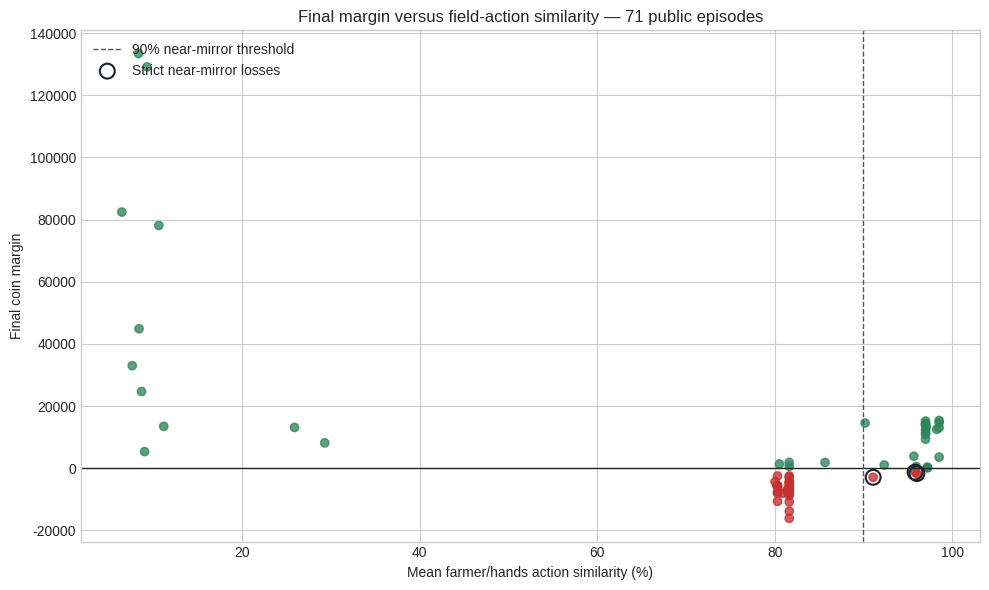
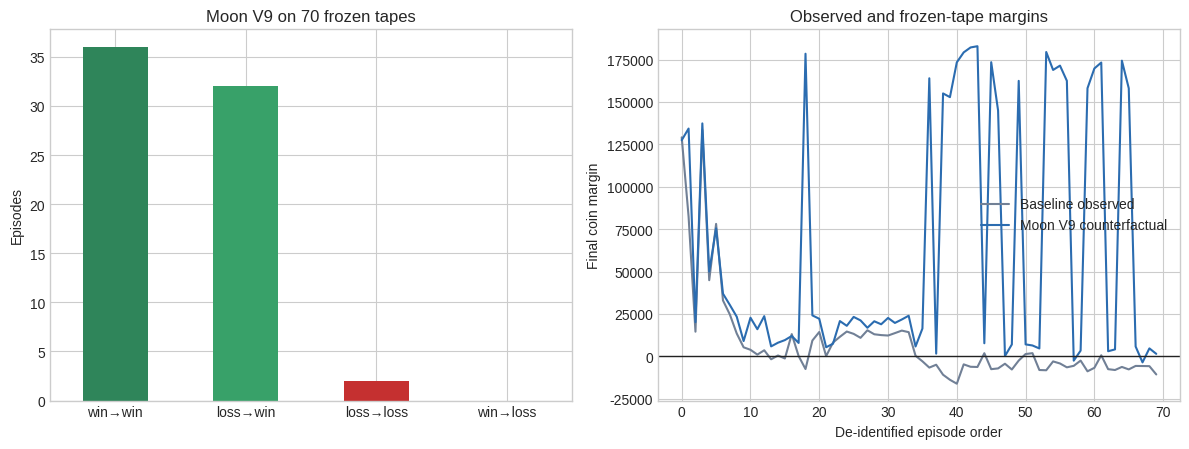
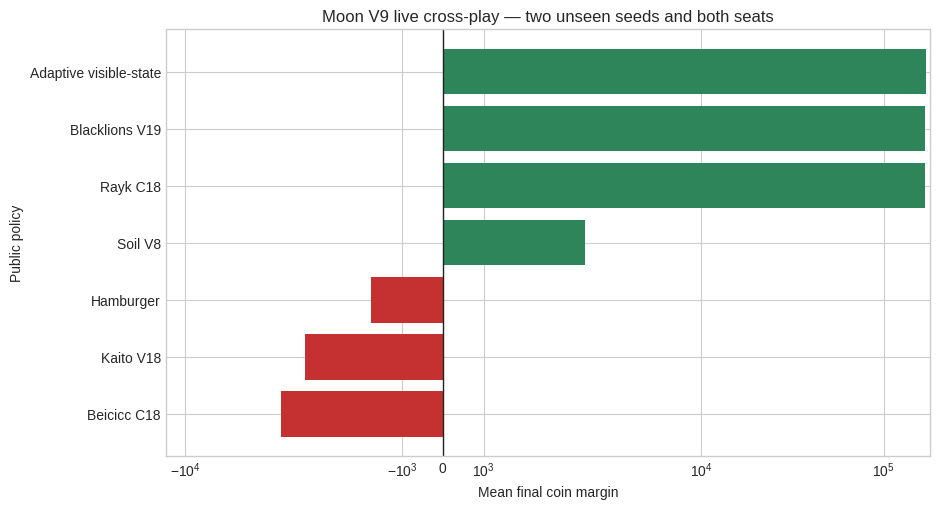
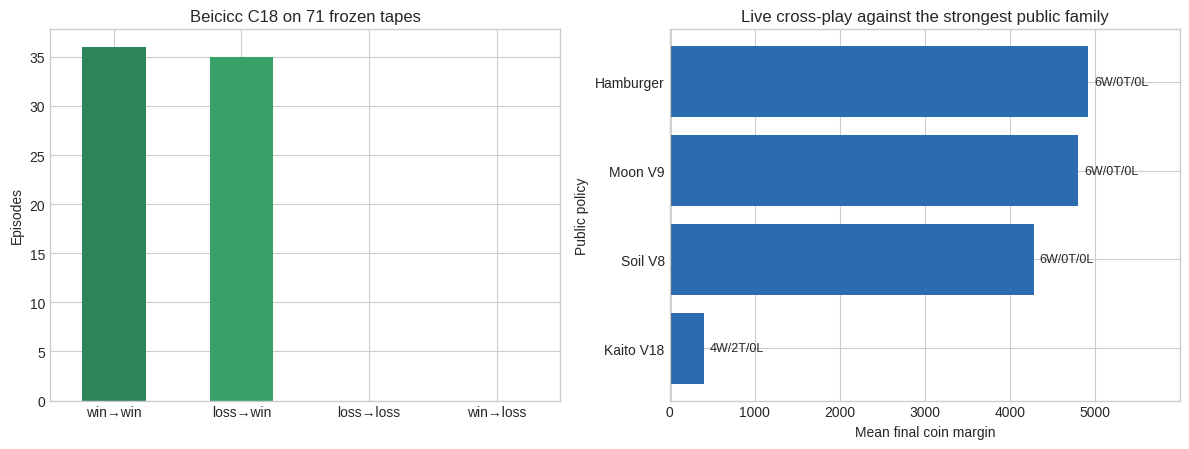

Generate these figures, in order, with matplotlib:
import pandas as pd
import numpy as np
import matplotlib.pyplot as plt

plt.style.use("seaborn-v0_8-whitegrid")

# Aggregated, de-identified records derived from completed public Kaggle replays.
# No opponent names, episode identifiers, seeds, submission identifiers,
# private observations, agent source, or action traces are included.
corpus = pd.DataFrame([{'margin': 129166.0, 'field_similarity': 0.0924895688456189, 'farmer_similarity': 0.1363004172461752, 'hands_similarity': 0.0486787204450625, 'market_similarity': 0.1655076495132127, 'result': 'win', 'strict_near_mirror_loss': False}, {'margin': 82434.0, 'field_similarity': 0.0639777468706536, 'farmer_similarity': 0.086230876216968, 'hands_similarity': 0.0417246175243393, 'market_similarity': 0.1349095966620306, 'result': 'win', 'strict_near_mirror_loss': False}, {'margin': 14538.0, 'field_similarity': 0.9019471488178024, 'farmer_similarity': 0.9860917941585536, 'hands_similarity': 0.8178025034770514, 'market_similarity': 0.4325452016689847, 'result': 'win', 'strict_near_mirror_loss': False}, {'margin': 133441.0, 'field_similarity': 0.0827538247566063, 'farmer_similarity': 0.1237830319888734, 'hands_similarity': 0.0417246175243393, 'market_similarity': 0.1655076495132127, 'result': 'win', 'strict_near_mirror_loss': False}, {'margin': 44898.0, 'field_similarity': 0.0834492350486787, 'farmer_similarity': 0.125173852573018, 'hands_similarity': 0.0417246175243393, 'market_similarity': 0.1404728789986092, 'result': 'win', 'strict_near_mirror_loss': False}, {'margin': 78107.0, 'field_similarity': 0.105702364394993, 'farmer_similarity': 0.1613351877607788, 'hands_similarity': 0.0500695410292072, 'market_similarity': 0.1349095966620306, 'result': 'win', 'strict_near_mirror_loss': False}, {'margin': 32976.0, 'field_similarity': 0.0757997218358831, 'farmer_similarity': 0.1098748261474269, 'hands_similarity': 0.0417246175243393, 'market_similarity': 0.1474269819193324, 'result': 'win', 'strict_near_mirror_loss': False}, {'margin': 24676.0, 'field_similarity': 0.086230876216968, 'farmer_similarity': 0.1307371349095966, 'hands_similarity': 0.0417246175243393, 'market_similarity': 0.1321279554937413, 'result': 'win', 'strict_near_mirror_loss': False}, {'margin': 13476.0, 'field_similarity': 0.1112656467315716, 'farmer_similarity': 0.1543810848400556, 'hands_similarity': 0.0681502086230876, 'market_similarity': 0.0598052851182197, 'result': 'win', 'strict_near_mirror_loss': False}, {'margin': 5334.0, 'field_similarity': 0.0897079276773296, 'farmer_similarity': 0.1376912378303199, 'hands_similarity': 0.0417246175243393, 'market_similarity': 0.1196105702364394, 'result': 'win', 'strict_near_mirror_loss': False}, {'margin': 3855.0, 'field_similarity': 0.956884561891516, 'farmer_similarity': 0.9860917941585536, 'hands_similarity': 0.9276773296244784, 'market_similarity': 0.43115438108484, 'result': 'win', 'strict_near_mirror_loss': False}, {'margin': 1027.0, 'field_similarity': 0.9235048678720446, 'farmer_similarity': 0.9680111265646733, 'hands_similarity': 0.8789986091794159, 'market_similarity': 0.3282336578581363, 'result': 'win', 'strict_near_mirror_loss': False}, {'margin': 3575.0, 'field_similarity': 0.9853963838664812, 'farmer_similarity': 0.9860917941585536, 'hands_similarity': 0.9847009735744088, 'market_similarity': 0.43115438108484, 'result': 'win', 'strict_near_mirror_loss': False}, {'margin': -1733.0, 'field_similarity': 0.9603616133518776, 'farmer_similarity': 0.9860917941585536, 'hands_similarity': 0.9346314325452016, 'market_similarity': 0.4005563282336578, 'result': 'loss', 'strict_near_mirror_loss': True}, {'margin': 510.0, 'field_similarity': 0.9596662030598052, 'farmer_similarity': 0.9860917941585536, 'hands_similarity': 0.933240611961057, 'market_similarity': 0.3282336578581363, 'result': 'win', 'strict_near_mirror_loss': False}, {'margin': -1276.0, 'field_similarity': 0.9582753824756608, 'farmer_similarity': 0.9860917941585536, 'hands_similarity': 0.9304589707927676, 'market_similarity': 0.3268428372739916, 'result': 'loss', 'strict_near_mirror_loss': True}, {'margin': 13110.0, 'field_similarity': 0.258692628650904, 'farmer_similarity': 0.4464534075104311, 'hands_similarity': 0.0709318497913769, 'market_similarity': 0.1349095966620306, 'result': 'win', 'strict_near_mirror_loss': False}, {'margin': 178.0, 'field_similarity': 0.972183588317107, 'farmer_similarity': 0.9860917941585536, 'hands_similarity': 0.9582753824756608, 'market_similarity': 0.3184979137691238, 'result': 'win', 'strict_near_mirror_loss': False}, {'margin': -7483.0, 'field_similarity': 0.8164116828929069, 'farmer_similarity': 0.874826147426982, 'hands_similarity': 0.7579972183588317, 'market_similarity': 0.325452016689847, 'result': 'loss', 'strict_near_mirror_loss': False}, {'margin': 9330.0, 'field_similarity': 0.97009735744089, 'farmer_similarity': 0.9860917941585536, 'hands_similarity': 0.9541029207232268, 'market_similarity': 0.4339360222531293, 'result': 'win', 'strict_near_mirror_loss': False}, {'margin': 14349.0, 'field_similarity': 0.97009735744089, 'farmer_similarity': 0.9860917941585536, 'hands_similarity': 0.9541029207232268, 'market_similarity': 0.4339360222531293, 'result': 'win', 'strict_near_mirror_loss': False}, {'margin': 132.0, 'field_similarity': 0.972183588317107, 'farmer_similarity': 0.9860917941585536, 'hands_similarity': 0.9582753824756608, 'market_similarity': 0.3282336578581363, 'result': 'win', 'strict_near_mirror_loss': False}, {'margin': 8150.0, 'field_similarity': 0.2927677329624478, 'farmer_similarity': 0.4826147426981919, 'hands_similarity': 0.1029207232267037, 'market_similarity': 0.1766342141863699, 'result': 'win', 'strict_near_mirror_loss': False}, {'margin': 11513.0, 'field_similarity': 0.97009735744089, 'farmer_similarity': 0.9860917941585536, 'hands_similarity': 0.9541029207232268, 'market_similarity': 0.4339360222531293, 'result': 'win', 'strict_near_mirror_loss': False}, {'margin': 14628.0, 'field_similarity': 0.9853963838664812, 'farmer_similarity': 0.9860917941585536, 'hands_similarity': 0.9847009735744088, 'market_similarity': 0.4353268428372739, 'result': 'win', 'strict_near_mirror_loss': False}, {'margin': 13259.0, 'field_similarity': 0.9707927677329624, 'farmer_similarity': 0.9860917941585536, 'hands_similarity': 0.9554937413073712, 'market_similarity': 0.4297635605006954, 'result': 'win', 'strict_near_mirror_loss': False}, {'margin': 10918.0, 'field_similarity': 0.97009735744089, 'farmer_similarity': 0.9860917941585536, 'hands_similarity': 0.9541029207232268, 'market_similarity': 0.4242002781641168, 'result': 'win', 'strict_near_mirror_loss': False}, {'margin': 15358.0, 'field_similarity': 0.9853963838664812, 'farmer_similarity': 0.9860917941585536, 'hands_similarity': 0.9847009735744088, 'market_similarity': 0.43115438108484, 'result': 'win', 'strict_near_mirror_loss': False}, {'margin': 13010.0, 'field_similarity': 0.9853963838664812, 'farmer_similarity': 0.9860917941585536, 'hands_similarity': 0.9847009735744088, 'market_similarity': 0.43115438108484, 'result': 'win', 'strict_near_mirror_loss': False}, {'margin': 12525.0, 'field_similarity': 0.982614742698192, 'farmer_similarity': 0.9860917941585536, 'hands_similarity': 0.9791376912378305, 'market_similarity': 0.4353268428372739, 'result': 'win', 'strict_near_mirror_loss': False}, {'margin': 12273.0, 'field_similarity': 0.97009735744089, 'farmer_similarity': 0.9860917941585536, 'hands_similarity': 0.9541029207232268, 'market_similarity': 0.4339360222531293, 'result': 'win', 'strict_near_mirror_loss': False}, {'margin': 13700.0, 'field_similarity': 0.97009735744089, 'farmer_similarity': 0.9860917941585536, 'hands_similarity': 0.9541029207232268, 'market_similarity': 0.4339360222531293, 'result': 'win', 'strict_near_mirror_loss': False}, {'margin': 15179.0, 'field_similarity': 0.97009735744089, 'farmer_similarity': 0.9860917941585536, 'hands_similarity': 0.9541029207232268, 'market_similarity': 0.4339360222531293, 'result': 'win', 'strict_near_mirror_loss': False}, {'margin': 14258.0, 'field_similarity': 0.97009735744089, 'farmer_similarity': 0.9860917941585536, 'hands_similarity': 0.9541029207232268, 'market_similarity': 0.4339360222531293, 'result': 'win', 'strict_near_mirror_loss': False}, {'margin': 337.0, 'field_similarity': 0.972183588317107, 'farmer_similarity': 0.9860917941585536, 'hands_similarity': 0.9582753824756608, 'market_similarity': 0.3296244784422809, 'result': 'win', 'strict_near_mirror_loss': False}, {'margin': -2936.0, 'field_similarity': 0.9109874826147428, 'farmer_similarity': 0.9596662030598052, 'hands_similarity': 0.8623087621696801, 'market_similarity': 0.2712100139082058, 'result': 'loss', 'strict_near_mirror_loss': True}, {'margin': -6639.0, 'field_similarity': 0.8164116828929069, 'farmer_similarity': 0.874826147426982, 'hands_similarity': 0.7579972183588317, 'market_similarity': 0.325452016689847, 'result': 'loss', 'strict_near_mirror_loss': False}, {'margin': -4950.0, 'field_similarity': 0.8164116828929069, 'farmer_similarity': 0.874826147426982, 'hands_similarity': 0.7579972183588317, 'market_similarity': 0.2739916550764951, 'result': 'loss', 'strict_near_mirror_loss': False}, {'margin': -10855.0, 'field_similarity': 0.8164116828929069, 'farmer_similarity': 0.874826147426982, 'hands_similarity': 0.7579972183588317, 'market_similarity': 0.325452016689847, 'result': 'loss', 'strict_near_mirror_loss': False}, {'margin': -13831.0, 'field_similarity': 0.8164116828929069, 'farmer_similarity': 0.874826147426982, 'hands_similarity': 0.7579972183588317, 'market_similarity': 0.325452016689847, 'result': 'loss', 'strict_near_mirror_loss': False}, {'margin': -16142.0, 'field_similarity': 0.8164116828929069, 'farmer_similarity': 0.874826147426982, 'hands_similarity': 0.7579972183588317, 'market_similarity': 0.325452016689847, 'result': 'loss', 'strict_near_mirror_loss': False}, {'margin': -4732.0, 'field_similarity': 0.8164116828929069, 'farmer_similarity': 0.874826147426982, 'hands_similarity': 0.7579972183588317, 'market_similarity': 0.325452016689847, 'result': 'loss', 'strict_near_mirror_loss': False}, {'margin': -6157.0, 'field_similarity': 0.8164116828929069, 'farmer_similarity': 0.874826147426982, 'hands_similarity': 0.7579972183588317, 'market_similarity': 0.325452016689847, 'result': 'loss', 'strict_near_mirror_loss': False}, {'margin': -6276.0, 'field_similarity': 0.8164116828929069, 'farmer_similarity': 0.874826147426982, 'hands_similarity': 0.7579972183588317, 'market_similarity': 0.325452016689847, 'result': 'loss', 'strict_near_mirror_loss': False}, {'margin': 1841.0, 'field_similarity': 0.8567454798331016, 'farmer_similarity': 0.8692628650904033, 'hands_similarity': 0.8442280945757997, 'market_similarity': 0.3518776077885953, 'result': 'win', 'strict_near_mirror_loss': False}, {'margin': -7567.0, 'field_similarity': 0.8164116828929069, 'farmer_similarity': 0.874826147426982, 'hands_similarity': 0.7579972183588317, 'market_similarity': 0.325452016689847, 'result': 'loss', 'strict_near_mirror_loss': False}, {'margin': -7123.0, 'field_similarity': 0.8136300417246175, 'farmer_similarity': 0.8692628650904033, 'hands_similarity': 0.7579972183588317, 'market_similarity': 0.3268428372739916, 'result': 'loss', 'strict_near_mirror_loss': False}, {'margin': -4359.0, 'field_similarity': 0.8004172461752433, 'farmer_similarity': 0.8692628650904033, 'hands_similarity': 0.7315716272600834, 'market_similarity': 0.2336578581363004, 'result': 'loss', 'strict_near_mirror_loss': False}, {'margin': -7761.0, 'field_similarity': 0.8164116828929069, 'farmer_similarity': 0.874826147426982, 'hands_similarity': 0.7579972183588317, 'market_similarity': 0.3157162726008345, 'result': 'loss', 'strict_near_mirror_loss': False}, {'margin': -2488.0, 'field_similarity': 0.8164116828929069, 'farmer_similarity': 0.874826147426982, 'hands_similarity': 0.7579972183588317, 'market_similarity': 0.325452016689847, 'result': 'loss', 'strict_near_mirror_loss': False}, {'margin': 1350.0, 'field_similarity': 0.8052851182197497, 'farmer_similarity': 0.874826147426982, 'hands_similarity': 0.7357440890125174, 'market_similarity': 0.3157162726008345, 'result': 'win', 'strict_near_mirror_loss': False}, {'margin': 1868.0, 'field_similarity': 0.8164116828929069, 'farmer_similarity': 0.874826147426982, 'hands_similarity': 0.7579972183588317, 'market_similarity': 0.2739916550764951, 'result': 'win', 'strict_near_mirror_loss': False}, {'margin': -8063.0, 'field_similarity': 0.8087621696801113, 'farmer_similarity': 0.8720445062586927, 'hands_similarity': 0.7454798331015299, 'market_similarity': 0.3129346314325452, 'result': 'loss', 'strict_near_mirror_loss': False}, {'margin': -8207.0, 'field_similarity': 0.8164116828929069, 'farmer_similarity': 0.874826147426982, 'hands_similarity': 0.7579972183588317, 'market_similarity': 0.325452016689847, 'result': 'loss', 'strict_near_mirror_loss': False}, {'margin': -2993.0, 'field_similarity': 0.8164116828929069, 'farmer_similarity': 0.874826147426982, 'hands_similarity': 0.7579972183588317, 'market_similarity': 0.3087621696801113, 'result': 'loss', 'strict_near_mirror_loss': False}, {'margin': -4207.0, 'field_similarity': 0.8164116828929069, 'farmer_similarity': 0.874826147426982, 'hands_similarity': 0.7579972183588317, 'market_similarity': 0.3087621696801113, 'result': 'loss', 'strict_near_mirror_loss': False}, {'margin': -6481.0, 'field_similarity': 0.8164116828929069, 'farmer_similarity': 0.874826147426982, 'hands_similarity': 0.7579972183588317, 'market_similarity': 0.325452016689847, 'result': 'loss', 'strict_near_mirror_loss': False}, {'margin': -5604.0, 'field_similarity': 0.8031988873435327, 'farmer_similarity': 0.874826147426982, 'hands_similarity': 0.7315716272600834, 'market_similarity': 0.2503477051460361, 'result': 'loss', 'strict_near_mirror_loss': False}, {'margin': -2507.0, 'field_similarity': 0.8031988873435327, 'farmer_similarity': 0.874826147426982, 'hands_similarity': 0.7315716272600834, 'market_similarity': 0.2600834492350486, 'result': 'loss', 'strict_near_mirror_loss': False}, {'margin': -8831.0, 'field_similarity': 0.8164116828929069, 'farmer_similarity': 0.874826147426982, 'hands_similarity': 0.7579972183588317, 'market_similarity': 0.3073713490959666, 'result': 'loss', 'strict_near_mirror_loss': False}, {'margin': -6775.0, 'field_similarity': 0.8164116828929069, 'farmer_similarity': 0.874826147426982, 'hands_similarity': 0.7579972183588317, 'market_similarity': 0.3073713490959666, 'result': 'loss', 'strict_near_mirror_loss': False}, {'margin': 627.0, 'field_similarity': 0.8164116828929069, 'farmer_similarity': 0.874826147426982, 'hands_similarity': 0.7579972183588317, 'market_similarity': 0.3087621696801113, 'result': 'win', 'strict_near_mirror_loss': False}, {'margin': -7566.0, 'field_similarity': 0.8031988873435327, 'farmer_similarity': 0.874826147426982, 'hands_similarity': 0.7315716272600834, 'market_similarity': 0.2336578581363004, 'result': 'loss', 'strict_near_mirror_loss': False}, {'margin': -8062.0, 'field_similarity': 0.8031988873435327, 'farmer_similarity': 0.874826147426982, 'hands_similarity': 0.7315716272600834, 'market_similarity': 0.2600834492350486, 'result': 'loss', 'strict_near_mirror_loss': False}, {'margin': -6248.0, 'field_similarity': 0.8164116828929069, 'farmer_similarity': 0.874826147426982, 'hands_similarity': 0.7579972183588317, 'market_similarity': 0.325452016689847, 'result': 'loss', 'strict_near_mirror_loss': False}, {'margin': -7709.0, 'field_similarity': 0.8150208623087623, 'farmer_similarity': 0.874826147426982, 'hands_similarity': 0.7552155771905424, 'market_similarity': 0.321279554937413, 'result': 'loss', 'strict_near_mirror_loss': False}, {'margin': -5656.0, 'field_similarity': 0.8031988873435327, 'farmer_similarity': 0.874826147426982, 'hands_similarity': 0.7315716272600834, 'market_similarity': 0.2600834492350486, 'result': 'loss', 'strict_near_mirror_loss': False}, {'margin': -5713.0, 'field_similarity': 0.8164116828929069, 'farmer_similarity': 0.874826147426982, 'hands_similarity': 0.7579972183588317, 'market_similarity': 0.2503477051460361, 'result': 'loss', 'strict_near_mirror_loss': False}, {'margin': -5783.0, 'field_similarity': 0.8031988873435327, 'farmer_similarity': 0.874826147426982, 'hands_similarity': 0.7315716272600834, 'market_similarity': 0.2600834492350486, 'result': 'loss', 'strict_near_mirror_loss': False}, {'margin': -10679.0, 'field_similarity': 0.8031988873435327, 'farmer_similarity': 0.874826147426982, 'hands_similarity': 0.7315716272600834, 'market_similarity': 0.258692628650904, 'result': 'loss', 'strict_near_mirror_loss': False}, {'margin': -5642.0, 'field_similarity': 0.8025034770514603, 'farmer_similarity': 0.874826147426982, 'hands_similarity': 0.7301808066759388, 'market_similarity': 0.2600834492350486, 'result': 'loss', 'strict_near_mirror_loss': False}])
moon_counterfactual = pd.DataFrame([{'margin_before': 129166.0, 'margin_after': 127457.0, 'result_before': 'win', 'result_after': 'win'}, {'margin_before': 82434.0, 'margin_after': 134331.0, 'result_before': 'win', 'result_after': 'win'}, {'margin_before': 14538.0, 'margin_after': 20158.0, 'result_before': 'win', 'result_after': 'win'}, {'margin_before': 133441.0, 'margin_after': 137372.0, 'result_before': 'win', 'result_after': 'win'}, {'margin_before': 44898.0, 'margin_after': 49962.0, 'result_before': 'win', 'result_after': 'win'}, {'margin_before': 78107.0, 'margin_after': 75457.0, 'result_before': 'win', 'result_after': 'win'}, {'margin_before': 32976.0, 'margin_after': 36959.0, 'result_before': 'win', 'result_after': 'win'}, {'margin_before': 24676.0, 'margin_after': 30300.0, 'result_before': 'win', 'result_after': 'win'}, {'margin_before': 13476.0, 'margin_after': 23383.0, 'result_before': 'win', 'result_after': 'win'}, {'margin_before': 5334.0, 'margin_after': 9015.0, 'result_before': 'win', 'result_after': 'win'}, {'margin_before': 3855.0, 'margin_after': 22771.0, 'result_before': 'win', 'result_after': 'win'}, {'margin_before': 1027.0, 'margin_after': 15995.0, 'result_before': 'win', 'result_after': 'win'}, {'margin_before': 3575.0, 'margin_after': 23698.0, 'result_before': 'win', 'result_after': 'win'}, {'margin_before': -1733.0, 'margin_after': 5864.0, 'result_before': 'loss', 'result_after': 'win'}, {'margin_before': 510.0, 'margin_after': 8046.0, 'result_before': 'win', 'result_after': 'win'}, {'margin_before': -1276.0, 'margin_after': 9573.0, 'result_before': 'loss', 'result_after': 'win'}, {'margin_before': 13110.0, 'margin_after': 12014.0, 'result_before': 'win', 'result_after': 'win'}, {'margin_before': 178.0, 'margin_after': 7897.0, 'result_before': 'win', 'result_after': 'win'}, {'margin_before': -7483.0, 'margin_after': 178459.0, 'result_before': 'loss', 'result_after': 'win'}, {'margin_before': 9330.0, 'margin_after': 24144.0, 'result_before': 'win', 'result_after': 'win'}, {'margin_before': 14349.0, 'margin_after': 22149.0, 'result_before': 'win', 'result_after': 'win'}, {'margin_before': 132.0, 'margin_after': 5361.0, 'result_before': 'win', 'result_after': 'win'}, {'margin_before': 8150.0, 'margin_after': 7443.0, 'result_before': 'win', 'result_after': 'win'}, {'margin_before': 11513.0, 'margin_after': 20791.0, 'result_before': 'win', 'result_after': 'win'}, {'margin_before': 14628.0, 'margin_after': 18005.0, 'result_before': 'win', 'result_after': 'win'}, {'margin_before': 13259.0, 'margin_after': 23250.0, 'result_before': 'win', 'result_after': 'win'}, {'margin_before': 10918.0, 'margin_after': 21186.0, 'result_before': 'win', 'result_after': 'win'}, {'margin_before': 15358.0, 'margin_after': 16849.0, 'result_before': 'win', 'result_after': 'win'}, {'margin_before': 13010.0, 'margin_after': 20680.0, 'result_before': 'win', 'result_after': 'win'}, {'margin_before': 12525.0, 'margin_after': 18904.0, 'result_before': 'win', 'result_after': 'win'}, {'margin_before': 12273.0, 'margin_after': 22644.0, 'result_before': 'win', 'result_after': 'win'}, {'margin_before': 13700.0, 'margin_after': 19700.0, 'result_before': 'win', 'result_after': 'win'}, {'margin_before': 15179.0, 'margin_after': 21725.0, 'result_before': 'win', 'result_after': 'win'}, {'margin_before': 14258.0, 'margin_after': 23955.0, 'result_before': 'win', 'result_after': 'win'}, {'margin_before': 337.0, 'margin_after': 5821.0, 'result_before': 'win', 'result_after': 'win'}, {'margin_before': -2936.0, 'margin_after': 16400.0, 'result_before': 'loss', 'result_after': 'win'}, {'margin_before': -6639.0, 'margin_after': 163980.0, 'result_before': 'loss', 'result_after': 'win'}, {'margin_before': -4950.0, 'margin_after': 1590.0, 'result_before': 'loss', 'result_after': 'win'}, {'margin_before': -10855.0, 'margin_after': 155047.0, 'result_before': 'loss', 'result_after': 'win'}, {'margin_before': -13831.0, 'margin_after': 152866.0, 'result_before': 'loss', 'result_after': 'win'}, {'margin_before': -16142.0, 'margin_after': 173390.0, 'result_before': 'loss', 'result_after': 'win'}, {'margin_before': -4732.0, 'margin_after': 179252.0, 'result_before': 'loss', 'result_after': 'win'}, {'margin_before': -6157.0, 'margin_after': 182162.0, 'result_before': 'loss', 'result_after': 'win'}, {'margin_before': -6276.0, 'margin_after': 182894.0, 'result_before': 'loss', 'result_after': 'win'}, {'margin_before': 1841.0, 'margin_after': 7711.0, 'result_before': 'win', 'result_after': 'win'}, {'margin_before': -7567.0, 'margin_after': 173460.0, 'result_before': 'loss', 'result_after': 'win'}, {'margin_before': -7123.0, 'margin_after': 144965.0, 'result_before': 'loss', 'result_after': 'win'}, {'margin_before': -4359.0, 'margin_after': 165.0, 'result_before': 'loss', 'result_after': 'win'}, {'margin_before': -7761.0, 'margin_after': 7010.0, 'result_before': 'loss', 'result_after': 'win'}, {'margin_before': -2488.0, 'margin_after': 162457.0, 'result_before': 'loss', 'result_after': 'win'}, {'margin_before': 1350.0, 'margin_after': 7046.0, 'result_before': 'win', 'result_after': 'win'}, {'margin_before': 1868.0, 'margin_after': 6403.0, 'result_before': 'win', 'result_after': 'win'}, {'margin_before': -8063.0, 'margin_after': 4652.0, 'result_before': 'loss', 'result_after': 'win'}, {'margin_before': -8207.0, 'margin_after': 179488.0, 'result_before': 'loss', 'result_after': 'win'}, {'margin_before': -2993.0, 'margin_after': 168892.0, 'result_before': 'loss', 'result_after': 'win'}, {'margin_before': -4207.0, 'margin_after': 171446.0, 'result_before': 'loss', 'result_after': 'win'}, {'margin_before': -6481.0, 'margin_after': 162488.0, 'result_before': 'loss', 'result_after': 'win'}, {'margin_before': -5604.0, 'margin_after': -2548.0, 'result_before': 'loss', 'result_after': 'loss'}, {'margin_before': -2507.0, 'margin_after': 3372.0, 'result_before': 'loss', 'result_after': 'win'}, {'margin_before': -8831.0, 'margin_after': 158119.0, 'result_before': 'loss', 'result_after': 'win'}, {'margin_before': -6775.0, 'margin_after': 169772.0, 'result_before': 'loss', 'result_after': 'win'}, {'margin_before': 627.0, 'margin_after': 173258.0, 'result_before': 'win', 'result_after': 'win'}, {'margin_before': -7566.0, 'margin_after': 3003.0, 'result_before': 'loss', 'result_after': 'win'}, {'margin_before': -8062.0, 'margin_after': 4086.0, 'result_before': 'loss', 'result_after': 'win'}, {'margin_before': -6248.0, 'margin_after': 174359.0, 'result_before': 'loss', 'result_after': 'win'}, {'margin_before': -7709.0, 'margin_after': 158098.0, 'result_before': 'loss', 'result_after': 'win'}, {'margin_before': -5656.0, 'margin_after': 5782.0, 'result_before': 'loss', 'result_after': 'win'}, {'margin_before': -5713.0, 'margin_after': -3560.0, 'result_before': 'loss', 'result_after': 'loss'}, {'margin_before': -5783.0, 'margin_after': 4688.0, 'result_before': 'loss', 'result_after': 'win'}, {'margin_before': -10679.0, 'margin_after': 1468.0, 'result_before': 'loss', 'result_after': 'win'}])
c18_counterfactual = pd.DataFrame([{'margin_before': 129166.0, 'margin_after': 126547.0, 'result_before': 'win', 'result_after': 'win'}, {'margin_before': 82434.0, 'margin_after': 130833.0, 'result_before': 'win', 'result_after': 'win'}, {'margin_before': 14538.0, 'margin_after': 16339.0, 'result_before': 'win', 'result_after': 'win'}, {'margin_before': 133441.0, 'margin_after': 135324.0, 'result_before': 'win', 'result_after': 'win'}, {'margin_before': 44898.0, 'margin_after': 48204.0, 'result_before': 'win', 'result_after': 'win'}, {'margin_before': 78107.0, 'margin_after': 74661.0, 'result_before': 'win', 'result_after': 'win'}, {'margin_before': 32976.0, 'margin_after': 35337.0, 'result_before': 'win', 'result_after': 'win'}, {'margin_before': 24676.0, 'margin_after': 28948.0, 'result_before': 'win', 'result_after': 'win'}, {'margin_before': 13476.0, 'margin_after': 23211.0, 'result_before': 'win', 'result_after': 'win'}, {'margin_before': 5334.0, 'margin_after': 14089.0, 'result_before': 'win', 'result_after': 'win'}, {'margin_before': 3855.0, 'margin_after': 19067.0, 'result_before': 'win', 'result_after': 'win'}, {'margin_before': 1027.0, 'margin_after': 13760.0, 'result_before': 'win', 'result_after': 'win'}, {'margin_before': 3575.0, 'margin_after': 20164.0, 'result_before': 'win', 'result_after': 'win'}, {'margin_before': -1733.0, 'margin_after': 3949.0, 'result_before': 'loss', 'result_after': 'win'}, {'margin_before': 510.0, 'margin_after': 6733.0, 'result_before': 'win', 'result_after': 'win'}, {'margin_before': -1276.0, 'margin_after': 7482.0, 'result_before': 'loss', 'result_after': 'win'}, {'margin_before': 13110.0, 'margin_after': 9299.0, 'result_before': 'win', 'result_after': 'win'}, {'margin_before': 178.0, 'margin_after': 6789.0, 'result_before': 'win', 'result_after': 'win'}, {'margin_before': -7483.0, 'margin_after': 175745.0, 'result_before': 'loss', 'result_after': 'win'}, {'margin_before': 9330.0, 'margin_after': 19878.0, 'result_before': 'win', 'result_after': 'win'}, {'margin_before': 14349.0, 'margin_after': 16820.0, 'result_before': 'win', 'result_after': 'win'}, {'margin_before': 132.0, 'margin_after': 4436.0, 'result_before': 'win', 'result_after': 'win'}, {'margin_before': 8150.0, 'margin_after': 4417.0, 'result_before': 'win', 'result_after': 'win'}, {'margin_before': 11513.0, 'margin_after': 15986.0, 'result_before': 'win', 'result_after': 'win'}, {'margin_before': 14628.0, 'margin_after': 13799.0, 'result_before': 'win', 'result_after': 'win'}, {'margin_before': 13259.0, 'margin_after': 18012.0, 'result_before': 'win', 'result_after': 'win'}, {'margin_before': 10918.0, 'margin_after': 18101.0, 'result_before': 'win', 'result_after': 'win'}, {'margin_before': 15358.0, 'margin_after': 13932.0, 'result_before': 'win', 'result_after': 'win'}, {'margin_before': 13010.0, 'margin_after': 17479.0, 'result_before': 'win', 'result_after': 'win'}, {'margin_before': 12525.0, 'margin_after': 15346.0, 'result_before': 'win', 'result_after': 'win'}, {'margin_before': 12273.0, 'margin_after': 17565.0, 'result_before': 'win', 'result_after': 'win'}, {'margin_before': 13700.0, 'margin_after': 17019.0, 'result_before': 'win', 'result_after': 'win'}, {'margin_before': 15179.0, 'margin_after': 17324.0, 'result_before': 'win', 'result_after': 'win'}, {'margin_before': 14258.0, 'margin_after': 20169.0, 'result_before': 'win', 'result_after': 'win'}, {'margin_before': 337.0, 'margin_after': 4589.0, 'result_before': 'win', 'result_after': 'win'}, {'margin_before': -2936.0, 'margin_after': 14256.0, 'result_before': 'loss', 'result_after': 'win'}, {'margin_before': -6639.0, 'margin_after': 162088.0, 'result_before': 'loss', 'result_after': 'win'}, {'margin_before': -4950.0, 'margin_after': 2368.0, 'result_before': 'loss', 'result_after': 'win'}, {'margin_before': -10855.0, 'margin_after': 154018.0, 'result_before': 'loss', 'result_after': 'win'}, {'margin_before': -13831.0, 'margin_after': 145040.0, 'result_before': 'loss', 'result_after': 'win'}, {'margin_before': -16142.0, 'margin_after': 171159.0, 'result_before': 'loss', 'result_after': 'win'}, {'margin_before': -4732.0, 'margin_after': 168039.0, 'result_before': 'loss', 'result_after': 'win'}, {'margin_before': -6157.0, 'margin_after': 178951.0, 'result_before': 'loss', 'result_after': 'win'}, {'margin_before': -6276.0, 'margin_after': 180743.0, 'result_before': 'loss', 'result_after': 'win'}, {'margin_before': 1841.0, 'margin_after': 7016.0, 'result_before': 'win', 'result_after': 'win'}, {'margin_before': -7567.0, 'margin_after': 171325.0, 'result_before': 'loss', 'result_after': 'win'}, {'margin_before': -7123.0, 'margin_after': 141564.0, 'result_before': 'loss', 'result_after': 'win'}, {'margin_before': -4359.0, 'margin_after': 4856.0, 'result_before': 'loss', 'result_after': 'win'}, {'margin_before': -7761.0, 'margin_after': 5722.0, 'result_before': 'loss', 'result_after': 'win'}, {'margin_before': -2488.0, 'margin_after': 148614.0, 'result_before': 'loss', 'result_after': 'win'}, {'margin_before': 1350.0, 'margin_after': 5530.0, 'result_before': 'win', 'result_after': 'win'}, {'margin_before': 1868.0, 'margin_after': 3207.0, 'result_before': 'win', 'result_after': 'win'}, {'margin_before': -8063.0, 'margin_after': 3221.0, 'result_before': 'loss', 'result_after': 'win'}, {'margin_before': -8207.0, 'margin_after': 176861.0, 'result_before': 'loss', 'result_after': 'win'}, {'margin_before': -2993.0, 'margin_after': 166019.0, 'result_before': 'loss', 'result_after': 'win'}, {'margin_before': -4207.0, 'margin_after': 169730.0, 'result_before': 'loss', 'result_after': 'win'}, {'margin_before': -6481.0, 'margin_after': 154876.0, 'result_before': 'loss', 'result_after': 'win'}, {'margin_before': -5604.0, 'margin_after': 4805.0, 'result_before': 'loss', 'result_after': 'win'}, {'margin_before': -2507.0, 'margin_after': 5294.0, 'result_before': 'loss', 'result_after': 'win'}, {'margin_before': -8831.0, 'margin_after': 155352.0, 'result_before': 'loss', 'result_after': 'win'}, {'margin_before': -6775.0, 'margin_after': 165508.0, 'result_before': 'loss', 'result_after': 'win'}, {'margin_before': 627.0, 'margin_after': 170478.0, 'result_before': 'win', 'result_after': 'win'}, {'margin_before': -7566.0, 'margin_after': 6327.0, 'result_before': 'loss', 'result_after': 'win'}, {'margin_before': -8062.0, 'margin_after': 4319.0, 'result_before': 'loss', 'result_after': 'win'}, {'margin_before': -6248.0, 'margin_after': 171897.0, 'result_before': 'loss', 'result_after': 'win'}, {'margin_before': -7709.0, 'margin_after': 150390.0, 'result_before': 'loss', 'result_after': 'win'}, {'margin_before': -5656.0, 'margin_after': 5110.0, 'result_before': 'loss', 'result_after': 'win'}, {'margin_before': -5713.0, 'margin_after': 4478.0, 'result_before': 'loss', 'result_after': 'win'}, {'margin_before': -5783.0, 'margin_after': 4383.0, 'result_before': 'loss', 'result_after': 'win'}, {'margin_before': -10679.0, 'margin_after': 2447.0, 'result_before': 'loss', 'result_after': 'win'}, {'margin_before': -5642.0, 'margin_after': 5464.0, 'result_before': 'loss', 'result_after': 'win'}])
moon_crossplay = pd.DataFrame([{'opponent': 'Soil V8', 'games': 4, 'wins': 4, 'ties': 0, 'losses': 0, 'mean_margin': 3488.0, 'worst_margin': 442.0}, {'opponent': 'Rayk C18', 'games': 4, 'wins': 4, 'ties': 0, 'losses': 0, 'mean_margin': 167666.0, 'worst_margin': 154086.0}, {'opponent': 'Kaito V18', 'games': 4, 'wins': 0, 'ties': 0, 'losses': 4, 'mean_margin': -3404.5, 'worst_margin': -6074.0}, {'opponent': 'Hamburger', 'games': 4, 'wins': 0, 'ties': 0, 'losses': 4, 'mean_margin': -1771.0, 'worst_margin': -2166.0}, {'opponent': 'Beicicc C18', 'games': 4, 'wins': 0, 'ties': 0, 'losses': 4, 'mean_margin': -3995.5, 'worst_margin': -7150.0}, {'opponent': 'Adaptive visible-state', 'games': 4, 'wins': 4, 'ties': 0, 'losses': 0, 'mean_margin': 170548.0, 'worst_margin': 163254.0}, {'opponent': 'Blacklions V19', 'games': 4, 'wins': 4, 'ties': 0, 'losses': 0, 'mean_margin': 168572.75, 'worst_margin': 158412.0}])
c18_crossplay = pd.DataFrame([{'opponent': 'Kaito V18', 'games': 6, 'wins': 4, 'ties': 2, 'losses': 0, 'mean_margin': 401.0, 'worst_margin': 0.0}, {'opponent': 'Hamburger', 'games': 6, 'wins': 6, 'ties': 0, 'losses': 0, 'mean_margin': 4915.833333333333, 'worst_margin': 1664.0}, {'opponent': 'Moon V9', 'games': 6, 'wins': 6, 'ties': 0, 'losses': 0, 'mean_margin': 4798.333333333333, 'worst_margin': 1429.0}, {'opponent': 'Soil V8', 'games': 6, 'wins': 6, 'ties': 0, 'losses': 0, 'mean_margin': 4279.833333333333, 'worst_margin': 1299.0}])

{
    "baseline_episodes": len(corpus),
    "baseline_wins": int(corpus["result"].eq("win").sum()),
    "baseline_losses": int(corpus["result"].eq("loss").sum()),
    "moon_counterfactual_episodes": len(moon_counterfactual),
    "c18_counterfactual_episodes": len(c18_counterfactual),
    "strong_family_live_games": int(c18_crossplay["games"].sum()),
}

colors = np.where(corpus["result"].eq("win"), "#2f855a", "#c53030")
fig, ax = plt.subplots(figsize=(10, 6))
ax.scatter(corpus["field_similarity"] * 100, corpus["margin"], c=colors, alpha=0.78)
ax.axhline(0, color="#222222", linewidth=1)
ax.axvline(90, color="#4a5568", linestyle="--", linewidth=1,
           label="90% near-mirror threshold")
highlight = corpus.loc[corpus["strict_near_mirror_loss"]]
ax.scatter(highlight["field_similarity"] * 100, highlight["margin"],
           facecolors="none", edgecolors="#1a202c", linewidths=1.5, s=115,
           label="Strict near-mirror losses")
ax.set(title="Final margin versus field-action similarity — 71 public episodes",
       xlabel="Mean farmer/hands action similarity (%)",
       ylabel="Final coin margin")
ax.legend(loc="upper left")
plt.tight_layout()
plt.show()

highlight[["margin", "farmer_similarity", "hands_similarity", "market_similarity"]].assign(
    farmer_similarity=lambda frame: (100 * frame["farmer_similarity"]).round(1),
    hands_similarity=lambda frame: (100 * frame["hands_similarity"]).round(1),
    market_similarity=lambda frame: (100 * frame["market_similarity"]).round(1),
).rename(columns={
    "farmer_similarity": "farmer_similarity_pct",
    "hands_similarity": "hands_similarity_pct",
    "market_similarity": "market_similarity_pct",
}).sort_values("margin", ascending=False).reset_index(drop=True)

moon_counterfactual["transition"] = (
    moon_counterfactual["result_before"] + "→" + moon_counterfactual["result_after"]
)
transition_order = ["win→win", "loss→win", "loss→loss", "win→loss"]
moon_transitions = (
    moon_counterfactual["transition"].value_counts()
    .reindex(transition_order, fill_value=0)
)

fig, axes = plt.subplots(1, 2, figsize=(12, 4.6))
moon_transitions.plot.bar(
    ax=axes[0], color=["#2f855a", "#38a169", "#c53030", "#9b2c2c"]
)
axes[0].set(title="Moon V9 on 70 frozen tapes",
            xlabel="", ylabel="Episodes")
axes[0].tick_params(axis="x", rotation=0)

ordered = moon_counterfactual.reset_index(drop=True)
axes[1].plot(ordered.index, ordered["margin_before"],
             label="Baseline observed", color="#718096")
axes[1].plot(ordered.index, ordered["margin_after"],
             label="Moon V9 counterfactual", color="#2b6cb0")
axes[1].axhline(0, color="#222222", linewidth=1)
axes[1].set(title="Observed and frozen-tape margins",
            xlabel="De-identified episode order", ylabel="Final coin margin")
axes[1].legend()
plt.tight_layout()
plt.show()

moon_transitions.to_frame("episodes")

moon_live = moon_crossplay.sort_values("mean_margin")
fig, ax = plt.subplots(figsize=(9.5, 5.2))
colors = np.where(moon_live["mean_margin"].ge(0), "#2f855a", "#c53030")
ax.barh(moon_live["opponent"], moon_live["mean_margin"], color=colors)
ax.axvline(0, color="#222222", linewidth=1)
ax.set_xscale("symlog", linthresh=5_000)
ax.set(title="Moon V9 live cross-play — two unseen seeds and both seats",
       xlabel="Mean final coin margin", ylabel="Public policy")
plt.tight_layout()
plt.show()

moon_live[["opponent", "wins", "losses", "mean_margin", "worst_margin"]].reset_index(drop=True)

c18_counterfactual["transition"] = (
    c18_counterfactual["result_before"] + "→" + c18_counterfactual["result_after"]
)
c18_transitions = (
    c18_counterfactual["transition"].value_counts()
    .reindex(["win→win", "loss→win", "loss→loss", "win→loss"], fill_value=0)
)

fig, axes = plt.subplots(1, 2, figsize=(12, 4.6))
c18_transitions.plot.bar(
    ax=axes[0], color=["#2f855a", "#38a169", "#c53030", "#9b2c2c"]
)
axes[0].set(title="Beicicc C18 on 71 frozen tapes",
            xlabel="", ylabel="Episodes")
axes[0].tick_params(axis="x", rotation=0)

strong_live = c18_crossplay.sort_values("mean_margin")
bars = axes[1].barh(strong_live["opponent"], strong_live["mean_margin"], color="#2b6cb0")
axes[1].axvline(0, color="#222222", linewidth=1)
axes[1].set_xlim(0, strong_live["mean_margin"].max() * 1.22)
axes[1].set(title="Live cross-play against the strongest public family",
            xlabel="Mean final coin margin", ylabel="Public policy")
for bar, (_, row) in zip(bars, strong_live.iterrows()):
    label = f'{int(row["wins"])}W/{int(row["ties"])}T/{int(row["losses"])}L'
    axes[1].text(bar.get_width() + 70, bar.get_y() + bar.get_height() / 2,
                 label, va="center", fontsize=9)
plt.tight_layout()
plt.show()

summary = {
    "frozen_tape_games": int(len(c18_counterfactual)),
    "wins_after": int(c18_counterfactual["result_after"].eq("win").sum()),
    "loss_to_win": int((
        c18_counterfactual["result_before"].eq("loss")
        & c18_counterfactual["result_after"].eq("win")
    ).sum()),
    "win_to_loss": int((
        c18_counterfactual["result_before"].eq("win")
        & c18_counterfactual["result_after"].eq("loss")
    ).sum()),
    "live_wins": int(c18_crossplay["wins"].sum()),
    "live_ties": int(c18_crossplay["ties"].sum()),
    "live_losses": int(c18_crossplay["losses"].sum()),
}
summary
